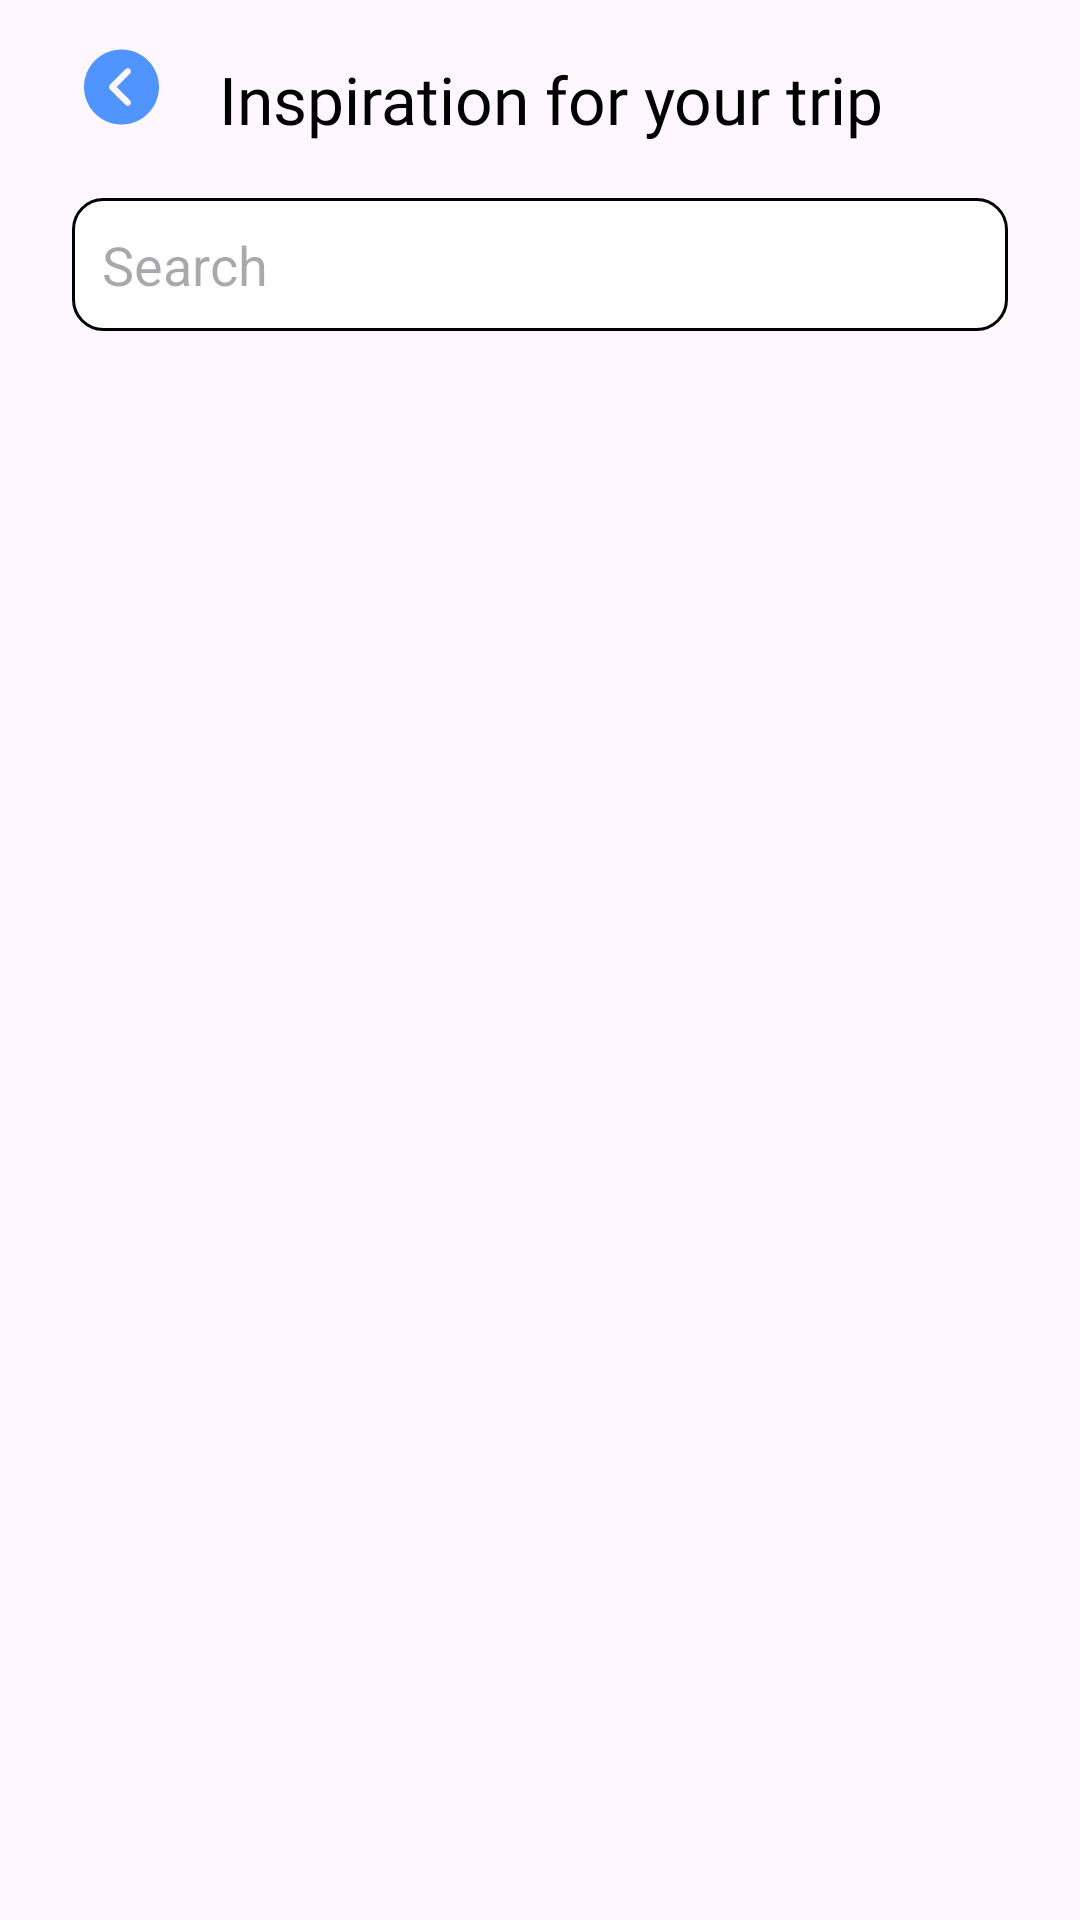

Android layout source for this screen:
<!-- AndroidManifest.xml: application theme Theme.TravIns -->
<!-- res/layout/activity_list_trip.xml -->
<?xml version="1.0" encoding="utf-8"?>
<LinearLayout xmlns:android="http://schemas.android.com/apk/res/android"
    xmlns:app="http://schemas.android.com/apk/res-auto"
    xmlns:tools="http://schemas.android.com/tools"
    android:layout_width="match_parent"
    android:layout_height="match_parent"
    tools:context=".ListTripActivity"
    android:paddingHorizontal="24dp"
    android:orientation="vertical">

    <LinearLayout
        android:layout_width="match_parent"
        android:layout_height="wrap_content"
        android:gravity="center_vertical"
        android:paddingVertical="16dp">
        <ImageView
            android:layout_width="wrap_content"
            android:layout_height="wrap_content"
            android:src="@drawable/ic_back"
            android:paddingStart="0dp"/>
        <TextView
            android:layout_width="match_parent"
            android:layout_height="wrap_content"
            android:text="Inspiration for your trip"
            android:textColor="@color/black"
            android:textSize="22sp"
            android:textAlignment="textStart"
            android:paddingStart="16dp"
            android:fontFamily="@font/worksans_regular"/>
    </LinearLayout>

    <EditText
        android:layout_width="match_parent"
        android:layout_height="wrap_content"
        android:hint="Search"
        android:drawableTint="@color/black"
        android:drawablePadding="8dp"
        android:drawableStart="@drawable/ic_search"
        android:background="@drawable/bg_white_rounded"
        android:padding="10dp"
        android:layout_marginBottom="16dp"/>

    <androidx.recyclerview.widget.RecyclerView
        android:layout_width="match_parent"
        android:layout_height="wrap_content"/>

</LinearLayout>
<!-- resources referenced by this layout -->
<resources>
  <color name="black">#FF000000</color>
  <!-- drawable bg_white_rounded (drawable) -->
  <?xml version="1.0" encoding="utf-8"?>
  <shape xmlns:android="http://schemas.android.com/apk/res/android" android:shape="rectangle">
  
      <corners android:radius="10dp"/>
  
      <solid android:color="@color/white"/>
  
      <stroke android:width="1dp" android:color="@color/black"/>
  </shape>
  <!-- drawable ic_back (drawable) -->
  <vector xmlns:android="http://schemas.android.com/apk/res/android"
      android:width="33dp"
      android:height="34dp"
      android:viewportWidth="33"
      android:viewportHeight="34">
    <path
        android:pathData="M16.5,0.5C9.607,0.5 4,6.107 4,13C4,19.893 9.607,25.5 16.5,25.5C23.393,25.5 29,19.893 29,13C29,6.107 23.393,0.5 16.5,0.5ZM19.32,17.472C19.727,17.879 19.727,18.538 19.32,18.945C19.117,19.148 18.85,19.25 18.583,19.25C18.317,19.25 18.05,19.148 17.847,18.945L12.639,13.736C12.231,13.329 12.231,12.671 12.639,12.264L17.847,7.055C18.254,6.648 18.913,6.648 19.32,7.055C19.727,7.463 19.727,8.121 19.32,8.528L14.848,13L19.32,17.472Z"
        android:fillColor="#5094FF"/>
  </vector>
  <style name="Theme.TravIns" parent="Base.Theme.TravIns" />
  <color name="white">#FFFFFFFF</color>
  <style name="Base.Theme.TravIns" parent="Theme.Material3.DayNight.NoActionBar">
          
          
      </style>
</resources>
